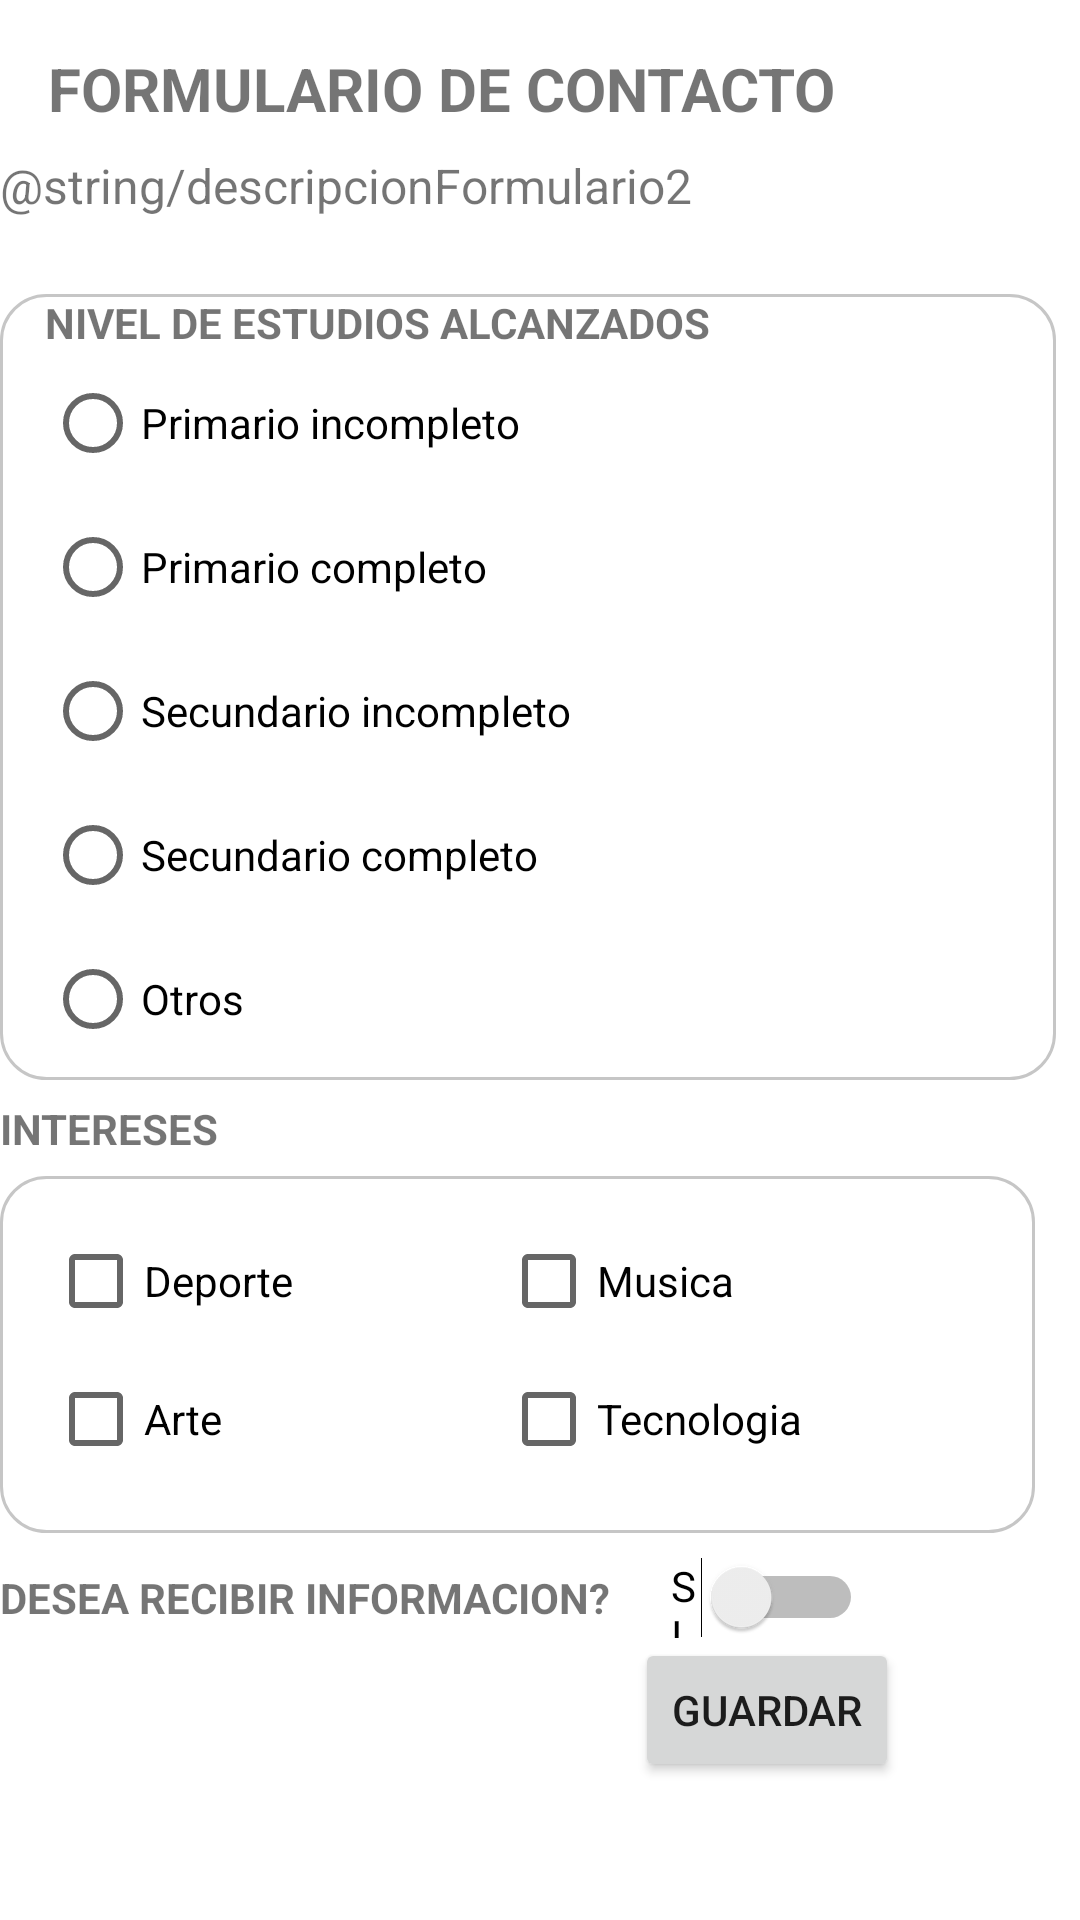

Reconstruct the res/layout file that produces this screen, plus the resources it refers to.
<!-- AndroidManifest.xml: application theme Theme.TP2_Grupo5 -->
<!-- res/layout/activity_agregar_contactos2.xml -->
<?xml version="1.0" encoding="utf-8"?>
<androidx.constraintlayout.widget.ConstraintLayout xmlns:android="http://schemas.android.com/apk/res/android"
    xmlns:app="http://schemas.android.com/apk/res-auto"
    xmlns:tools="http://schemas.android.com/tools"
    android:layout_width="match_parent"
    android:layout_height="match_parent"
    tools:context=".AgregarContactos2">

    <TextView
        android:id="@+id/textView"
        android:layout_width="wrap_content"
        android:layout_height="wrap_content"
        android:layout_marginStart="16dp"
        android:layout_marginTop="16dp"
        android:text="@string/tituloFormulario"
        android:textSize="20sp"
        android:textStyle="bold"
        app:layout_constraintStart_toStartOf="parent"
        app:layout_constraintTop_toTopOf="parent" />

    <TextView
        tools:ignore="TextSizeCheck"
        android:id="@+id/textView2"
        android:layout_width="361dp"
        android:layout_height="37dp"
        android:layout_marginTop="8dp"
        android:text="@string/descripcionFormulario2"
        android:textSize="16sp"
        app:layout_constraintEnd_toEndOf="parent"
        app:layout_constraintHorizontal_bias="0.32"
        app:layout_constraintStart_toStartOf="parent"
        app:layout_constraintTop_toBottomOf="@+id/textView" />


    <RadioGroup
        android:id="@+id/radioGroup"
        android:layout_width="352dp"
        android:layout_height="262dp"
        android:layout_marginTop="10dp"
        android:background="@drawable/bg_radio_group_border"
        android:paddingLeft="15dp"
        app:layout_constraintEnd_toEndOf="@+id/textView2"
        app:layout_constraintHorizontal_bias="0.0"
        app:layout_constraintStart_toStartOf="@+id/textView2"
        app:layout_constraintTop_toBottomOf="@+id/textView2">

        <TextView
            android:id="@+id/textView6"
            android:layout_width="match_parent"
            android:layout_height="wrap_content"
            android:text="NIVEL DE ESTUDIOS ALCANZADOS"
            android:textStyle="bold" />

        <RadioButton
            android:id="@+id/radiobtnPrimarioInc"
            android:layout_width="match_parent"
            android:layout_height="wrap_content"
            android:text="Primario incompleto" />

        <RadioButton
            android:id="@+id/radiobtnPrimarioCom"
            android:layout_width="match_parent"
            android:layout_height="wrap_content"
            android:text="Primario completo" />

        <RadioButton
            android:id="@+id/radiobtnSecundarioInc"
            android:layout_width="match_parent"
            android:layout_height="wrap_content"
            android:text="Secundario incompleto" />

        <RadioButton
            android:id="@+id/radiobtnSecundarioCom"
            android:layout_width="match_parent"
            android:layout_height="wrap_content"
            android:text="Secundario completo" />

        <RadioButton
            android:id="@+id/radiobtnOtros"
            android:layout_width="match_parent"
            android:layout_height="wrap_content"
            android:text="Otros" />
    </RadioGroup>

    <View
        android:id="@+id/view2"
        android:layout_width="345dp"
        android:layout_height="119dp"
        android:layout_marginTop="32dp"
        android:background="@drawable/bg_radio_group_border"
        app:layout_constraintEnd_toEndOf="@+id/radioGroup"
        app:layout_constraintHorizontal_bias="0.0"
        app:layout_constraintStart_toStartOf="@+id/txtViewIntereses"
        app:layout_constraintTop_toBottomOf="@+id/radioGroup" />

    <CheckBox
        android:id="@+id/chkDeporte"
        android:layout_width="150dp"
        android:layout_height="46dp"
        android:layout_marginStart="16dp"
        android:layout_marginTop="12dp"
        android:text="Deporte"
        app:layout_constraintStart_toStartOf="@+id/view2"
        app:layout_constraintTop_toTopOf="@+id/view2" />

    <CheckBox
        android:id="@+id/chkMusica"
        android:layout_width="150dp"
        android:layout_height="46dp"
        android:layout_marginEnd="28dp"
        android:text="Musica"
        app:layout_constraintEnd_toEndOf="@+id/view2"
        app:layout_constraintTop_toTopOf="@+id/chkDeporte" />

    <CheckBox
        android:id="@+id/chkArte"
        android:layout_width="150dp"
        android:layout_height="46dp"
        android:text="Arte"
        app:layout_constraintStart_toStartOf="@+id/chkDeporte"
        app:layout_constraintTop_toBottomOf="@+id/chkDeporte" />

    <CheckBox
        android:id="@+id/chkTecnologia"
        android:layout_width="150dp"
        android:layout_height="46dp"
        android:text="Tecnologia"
        app:layout_constraintEnd_toEndOf="@+id/chkMusica"
        app:layout_constraintTop_toBottomOf="@+id/chkMusica" />

    <TextView
        android:id="@+id/txtViewIntereses"
        android:layout_width="wrap_content"
        android:layout_height="wrap_content"
        android:text="INTERESES"
        app:layout_constraintBottom_toTopOf="@+id/view2"
        app:layout_constraintStart_toStartOf="@+id/radioGroup"
        app:layout_constraintTop_toBottomOf="@+id/radioGroup"
        android:textStyle="bold" />

    <TextView
        android:id="@+id/txtViewConfirm"
        android:layout_width="wrap_content"
        android:layout_height="wrap_content"
        android:layout_marginTop="12dp"
        android:text="DESEA RECIBIR INFORMACION?"
        app:layout_constraintStart_toStartOf="@+id/view2"
        app:layout_constraintTop_toBottomOf="@+id/view2"
        android:textStyle="bold"/>

    <Switch
        android:id="@+id/swtConfirmInfo"
        android:layout_width="64dp"
        android:layout_height="26dp"
        android:layout_marginStart="20dp"
        android:showText="false"
        android:text="SI"
        android:textAllCaps="false"
        app:layout_constraintBottom_toBottomOf="@+id/txtViewConfirm"
        app:layout_constraintStart_toEndOf="@+id/txtViewConfirm"
        app:layout_constraintTop_toTopOf="@+id/txtViewConfirm" />

    <Button
        android:id="@+id/btnGuardar"
        android:layout_width="wrap_content"
        android:layout_height="wrap_content"
        android:text="GUARDAR"
        app:layout_constraintEnd_toEndOf="@+id/swtConfirmInfo"
        app:layout_constraintStart_toStartOf="@+id/swtConfirmInfo"
        app:layout_constraintTop_toBottomOf="@+id/swtConfirmInfo" />

</androidx.constraintlayout.widget.ConstraintLayout>
<!-- resources referenced by this layout -->
<resources>
  <!-- drawable bg_radio_group_border (drawable) -->
  <?xml version="1.0" encoding="utf-8"?>
  <shape xmlns:android="http://schemas.android.com/apk/res/android">
      <solid android:color="#FFFFFF" />
      <stroke
          android:color="#c6c6c6"
          android:width="1dp" />
      <corners android:radius="15dp" />
  </shape>
  <string name="tituloFormulario">FORMULARIO DE CONTACTO</string>
  <style name="Theme.TP2_Grupo5" parent="Theme.MaterialComponents.DayNight.DarkActionBar">
          
          <item name="colorPrimary">@color/purple_500</item>
          <item name="colorPrimaryVariant">@color/purple_700</item>
          <item name="colorOnPrimary">@color/white</item>
          
          <item name="colorSecondary">@color/teal_200</item>
          <item name="colorSecondaryVariant">@color/teal_700</item>
          <item name="colorOnSecondary">@color/black</item>
          
          <item name="android:statusBarColor">?attr/colorPrimaryVariant</item>
          
      </style>
  <!-- not gathered from this repository: default colours our renderer supplied (Android Studio template values) -->
  <color name="purple_500">#FF6200EE</color>
  <color name="purple_700">#FF3700B3</color>
  <color name="teal_200">#FF03DAC5</color>
  <color name="teal_700">#FF018786</color>
  <color name="black">#FF000000</color>
  <color name="white">#FFFFFFFF</color>
</resources>
